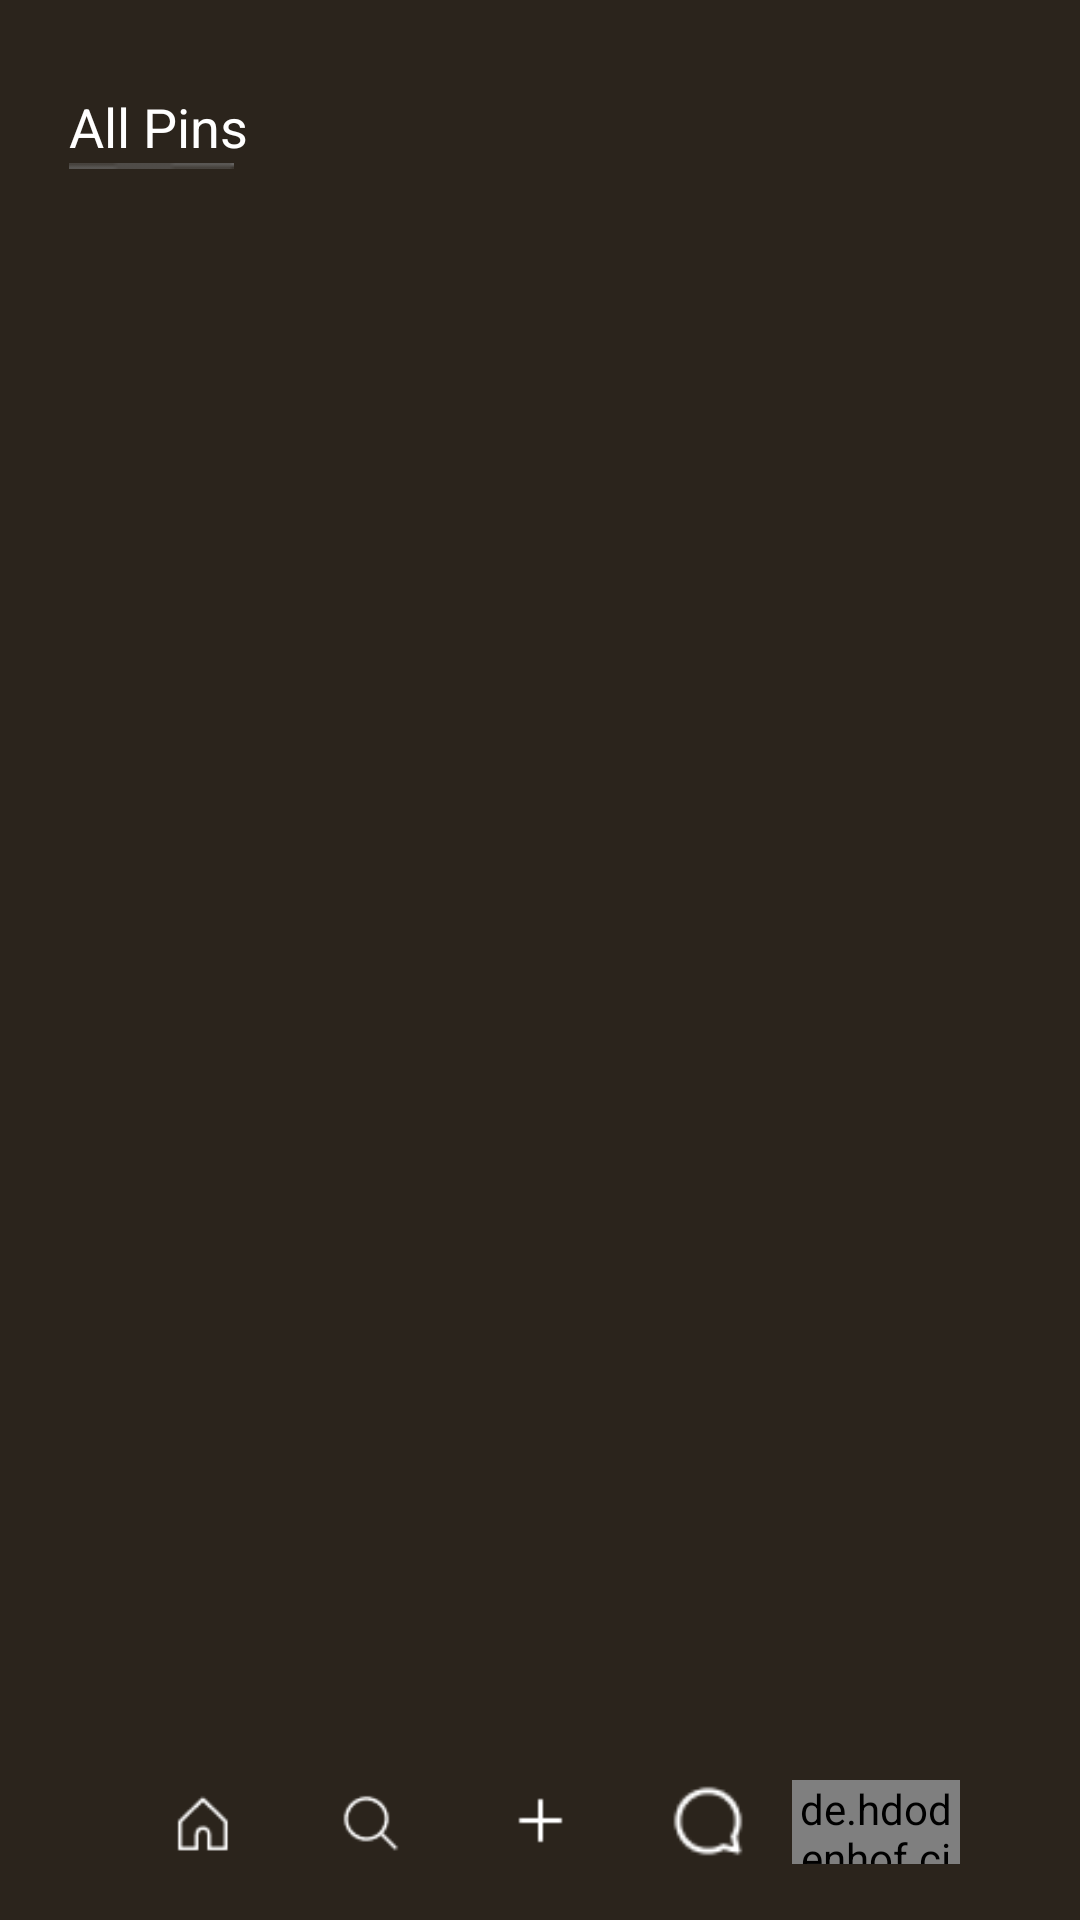

This screen was rendered from an Android layout file. Write that file and the resources it references.
<!-- AndroidManifest.xml: application theme Theme.Decora -->
<!-- res/layout/activity_page7.xml -->
<?xml version="1.0" encoding="utf-8"?>
<RelativeLayout xmlns:android="http://schemas.android.com/apk/res/android"
    xmlns:app="http://schemas.android.com/apk/res-auto"
    xmlns:tools="http://schemas.android.com/tools"
    android:id="@+id/main"
    android:layout_width="match_parent"
    android:layout_height="match_parent"
    android:background="@color/darkbrown"
    tools:context=".Page7Activity">


    <RelativeLayout
        android:id="@+id/toptexts"
        android:layout_width="wrap_content"
        android:layout_height="wrap_content"
        android:layout_alignParentTop="true"
        android:layout_marginTop="30dp"
        android:layout_marginLeft="23dp">

        <TextView
            android:id="@+id/textAll"
            android:layout_width="wrap_content"
            android:layout_height="wrap_content"
            android:text="All Pins"
            android:textSize="18sp"
            android:textColor="@color/white" />

        <ImageView
            android:id="@+id/line"
            android:layout_below="@id/textAll"
            android:layout_width="55dp"
            android:layout_height="wrap_content"
            android:src="@drawable/line2"
            android:scaleType="centerCrop" />

    </RelativeLayout>


    <androidx.recyclerview.widget.RecyclerView
        android:id="@+id/homePinsRecycler"
        android:layout_width="match_parent"
        android:layout_height="match_parent"
        android:layout_below="@id/toptexts"
        android:layout_above="@id/footer"
        android:padding="8dp"
        android:clipToPadding="false" />


    <LinearLayout
        android:id="@+id/footer"
        android:layout_width="match_parent"
        android:layout_height="60dp"
        android:layout_alignParentBottom="true"
        android:layout_marginHorizontal="40dp"
        android:orientation="horizontal"
        android:gravity="center">

        <ImageView
            android:id="@+id/home"
            android:layout_width="0dp"
            android:layout_height="40dp"
            android:layout_weight="1"
            android:src="@drawable/tab1"
            app:tint="@color/white"
            android:scaleType="centerInside"
            android:adjustViewBounds="true"
            android:clickable="true" />

        <ImageView
            android:id="@+id/search"
            android:layout_width="0dp"
            android:layout_height="40dp"
            android:layout_weight="1"
            android:src="@drawable/search"
            app:tint="@color/white"
            android:scaleType="centerInside"
            android:adjustViewBounds="true"
            android:clickable="true" />

        <ImageView
            android:id="@+id/post"
            android:layout_width="0dp"
            android:layout_height="19dp"
            android:layout_marginBottom="3dp"
            android:layout_weight="1"
            android:adjustViewBounds="true"
            android:clickable="true"
            android:scaleType="centerInside"
            android:src="@drawable/plus"
            app:tint="@color/white" />

        <ImageView
            android:id="@+id/dm"
            android:layout_width="0dp"
            android:layout_height="30dp"
            android:layout_weight="1"
            android:layout_marginBottom="3dp"
            android:src="@drawable/comment"
            app:tint="@color/white"
            android:scaleType="centerInside"
            android:adjustViewBounds="true"
            android:clickable="true" />

        <de.hdodenhof.circleimageview.CircleImageView
            android:id="@+id/prof"
            android:layout_width="0dp"
            android:layout_height="28dp"
            android:layout_weight="1"
            android:layout_gravity="center"
            android:layout_marginTop="-3dp"
            android:src="@drawable/defaultpfp"
            android:clickable="true" />
    </LinearLayout>

</RelativeLayout>
<!-- resources referenced by this layout -->
<resources>
  <color name="darkbrown">#2B241C</color>
  <color name="white">#FFFFFFFF</color>
  <!-- drawable comment: png bitmap (drawable, 473 bytes) -->
  <!-- drawable line2: png bitmap (drawable, 220 bytes) -->
  <!-- drawable plus: png bitmap (drawable, 209 bytes) -->
  <!-- drawable search: png bitmap (drawable, 494 bytes) -->
  <!-- drawable tab1: png bitmap (drawable, 573 bytes) -->
  <style name="Theme.Decora" parent="Base.Theme.Decora" />
  <style name="Base.Theme.Decora" parent="Theme.Material3.DayNight.NoActionBar">
          
          
      </style>
</resources>
